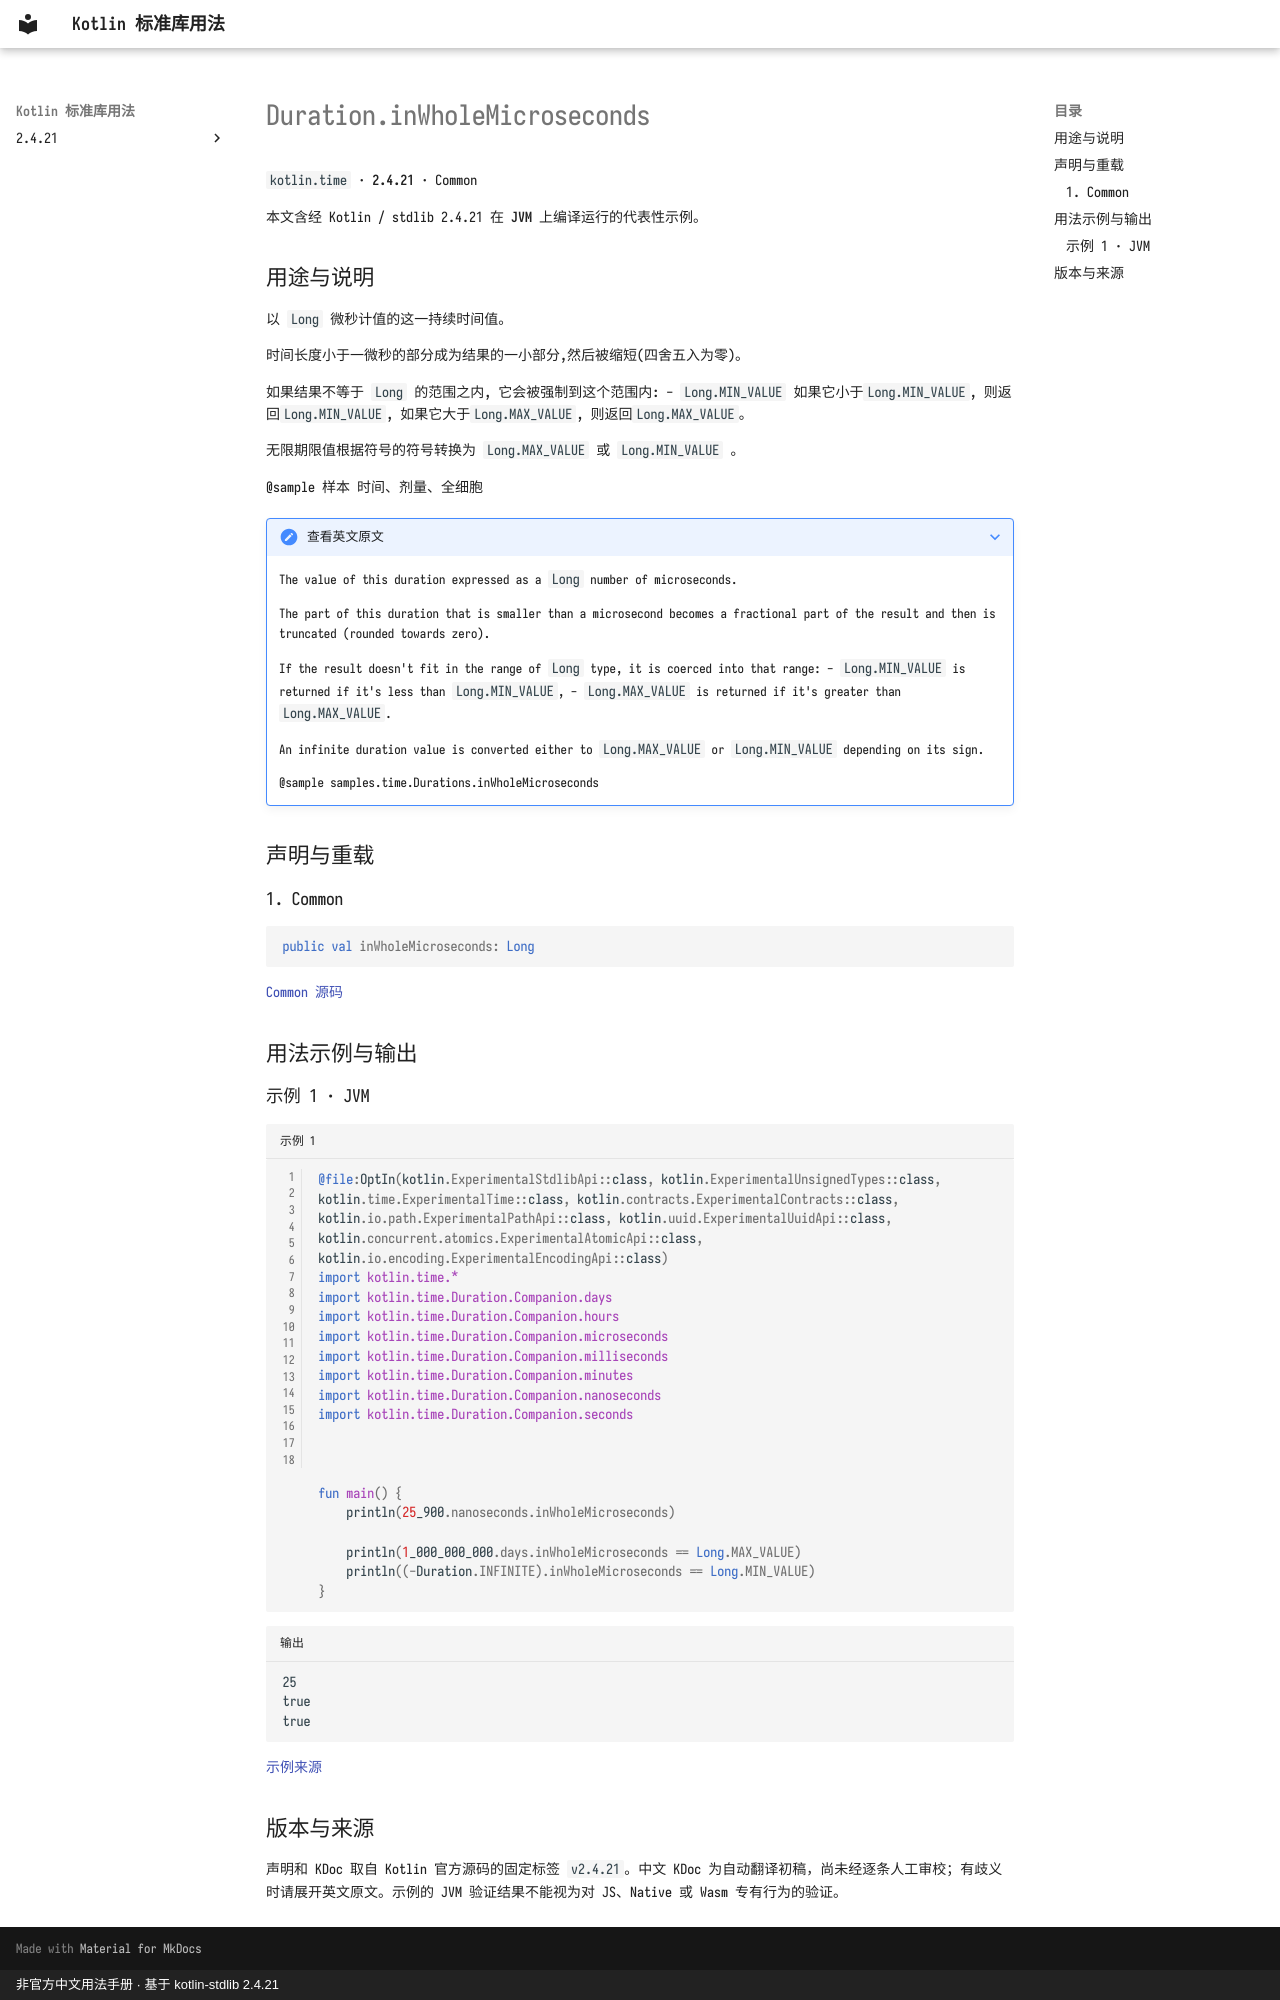

repository: oooooooko/kotlin-stdlib-docs · page: zh/api/kotlin.time/duration-inwholemicroseconds--317f36cb/index.html · generator: mkdocs · copyright: 非官方中文用法手册 · 基于 kotlin-stdlib 2.4.21

# Duration.inWholeMicroseconds

`kotlin.time` · **2.4.21** · Common

本文含经 Kotlin / stdlib 2.4.21 在 **JVM** 上编译运行的代表性示例。

## 用途与说明

以 `Long` 微秒计值的这一持续时间值。

时间长度小于一微秒的部分成为结果的一小部分,然后被缩短(四舍五入为零)。

如果结果不等于 `Long` 的范围之内, 它会被强制到这个范围内: - `Long.MIN_VALUE` 如果它小于`Long.MIN_VALUE`, 则返回`Long.MIN_VALUE`, 如果它大于`Long.MAX_VALUE`, 则返回`Long.MAX_VALUE`。

无限期限值根据符号的符号转换为 `Long.MAX_VALUE` 或 `Long.MIN_VALUE` 。

@sample 样本 时间、剂量、全细胞

??? note "查看英文原文"

    The value of this duration expressed as a `Long` number of microseconds.
    
    The part of this duration that is smaller than a microsecond
    becomes a fractional part of the result and then is truncated (rounded towards zero).
    
    If the result doesn't fit in the range of `Long` type, it is coerced into that range:
    - `Long.MIN_VALUE` is returned if it's less than `Long.MIN_VALUE`,
    - `Long.MAX_VALUE` is returned if it's greater than `Long.MAX_VALUE`.
    
    An infinite duration value is converted either to `Long.MAX_VALUE` or `Long.MIN_VALUE` depending on its sign.
    
    @sample samples.time.Durations.inWholeMicroseconds

## 声明与重载

### 1. Common

```kotlin
public val inWholeMicroseconds: Long
```

[Common 源码](https://github.com/JetBrains/kotlin/blob/v2.4.21/libraries/stdlib/src/kotlin/time/Duration.kt#L777)

## 用法示例与输出

### 示例 1 · JVM

```kotlin title="示例 1" linenums="1"
@file:OptIn(kotlin.ExperimentalStdlibApi::class, kotlin.ExperimentalUnsignedTypes::class, kotlin.time.ExperimentalTime::class, kotlin.contracts.ExperimentalContracts::class, kotlin.io.path.ExperimentalPathApi::class, kotlin.uuid.ExperimentalUuidApi::class, kotlin.concurrent.atomics.ExperimentalAtomicApi::class, kotlin.io.encoding.ExperimentalEncodingApi::class)
import kotlin.time.*
import kotlin.time.Duration.Companion.days
import kotlin.time.Duration.Companion.hours
import kotlin.time.Duration.Companion.microseconds
import kotlin.time.Duration.Companion.milliseconds
import kotlin.time.Duration.Companion.minutes
import kotlin.time.Duration.Companion.nanoseconds
import kotlin.time.Duration.Companion.seconds



fun main() {
    println(25_900.nanoseconds.inWholeMicroseconds)

    println(1_000_000_000.days.inWholeMicroseconds == Long.MAX_VALUE)
    println((-Duration.INFINITE).inWholeMicroseconds == Long.MIN_VALUE)
}
```

```text title="输出"
25
true
true
```

[示例来源](https://github.com/JetBrains/kotlin/blob/v2.4.21/libraries/stdlib/samples/test/samples/time/durations.kt#L180)

## 版本与来源

声明和 KDoc 取自 Kotlin 官方源码的固定标签 `v2.4.21`。中文 KDoc 为自动翻译初稿，尚未经逐条人工审校；有歧义时请展开英文原文。示例的 JVM 验证结果不能视为对 JS、Native 或 Wasm 专有行为的验证。
